Dataset: data (GitHub, RBirkeland/RotationNet). Classes: M5 DIN934 hex nut, M5 DIN985 nyloc nut, M6 DIN934 hex nut, M6 DIN985 nyloc nut.

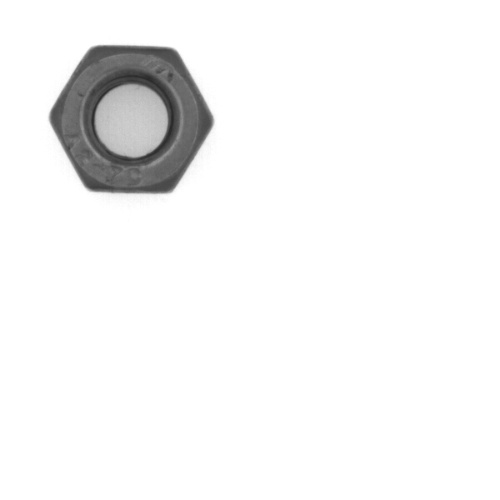
Label: M6 DIN985 nyloc nut

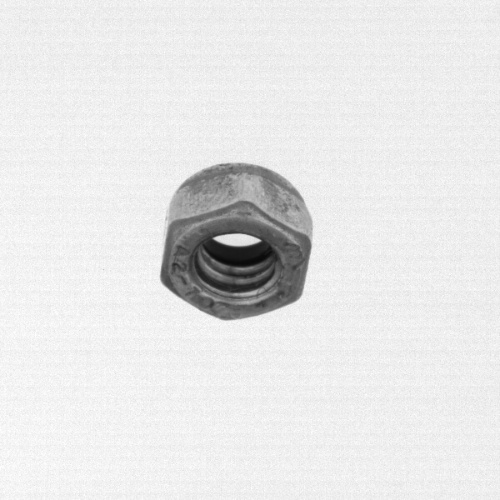
Label: M6 DIN985 nyloc nut

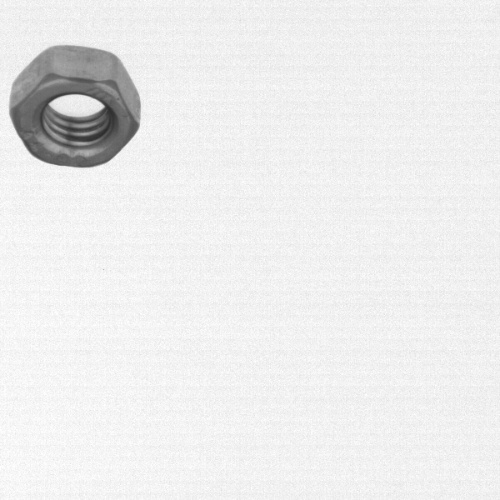
Label: M5 DIN934 hex nut

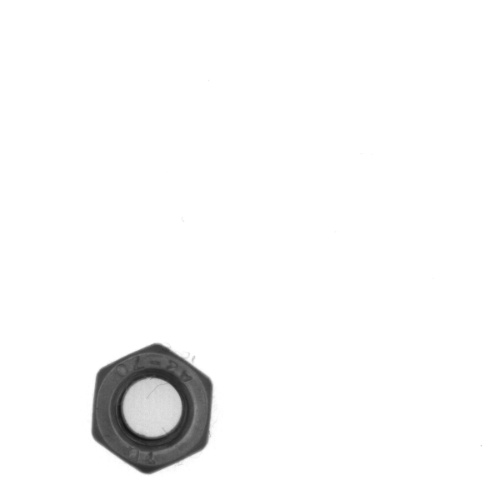
Label: M5 DIN985 nyloc nut

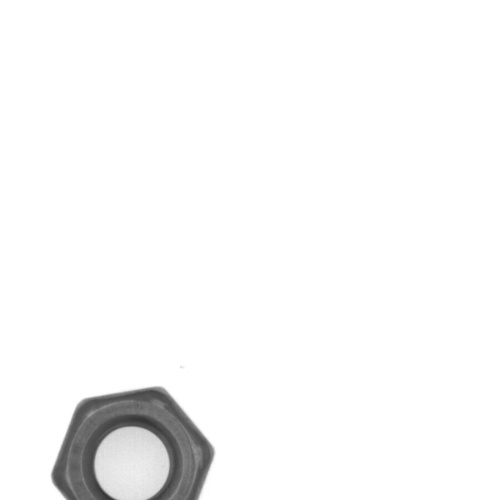
Label: M6 DIN934 hex nut

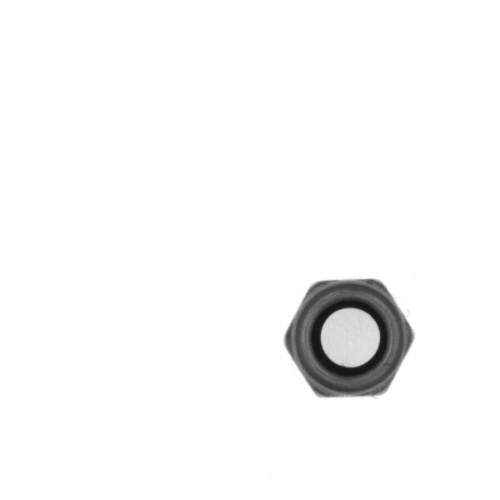
Label: M5 DIN985 nyloc nut
